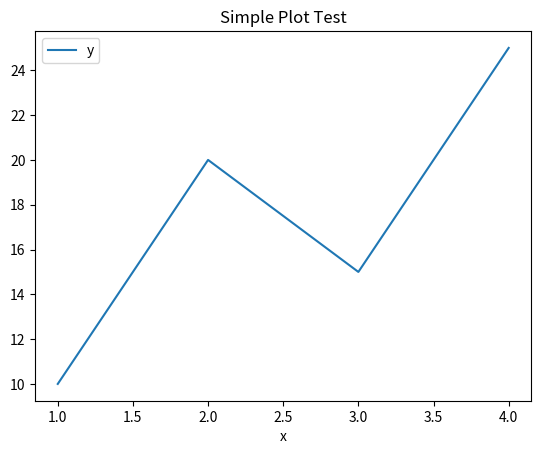

The matplotlib source for this figure:
import pandas as pd
import matplotlib.pyplot as plt

data = pd.DataFrame({
    "x": [1, 2, 3, 4],
    "y": [10, 20, 15, 25]
})

data.plot(x="x", y="y")
plt.title("Simple Plot Test")
plt.show()
  
